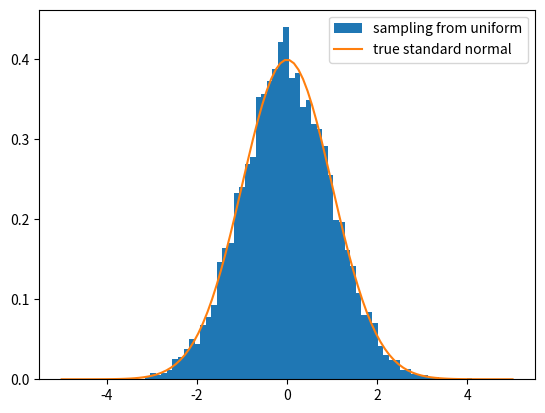

Reproduce this figure in Python.
import numpy as np
import matplotlib.pyplot as plt
from scipy.stats import norm

n = 10000 # sample size
m = 10000 # number of samples
means = np.random.rand(m, n).mean(axis=1)
std_means = np.sqrt(n) * (means - 0.5) / np.sqrt(1/12)

points = np.linspace(-5, 5, 100)
true = norm.pdf(points)

plt.hist(std_means, bins='auto', density=True, label='sampling from uniform')
plt.plot(points, true, label='true standard normal')
plt.legend()
plt.show()